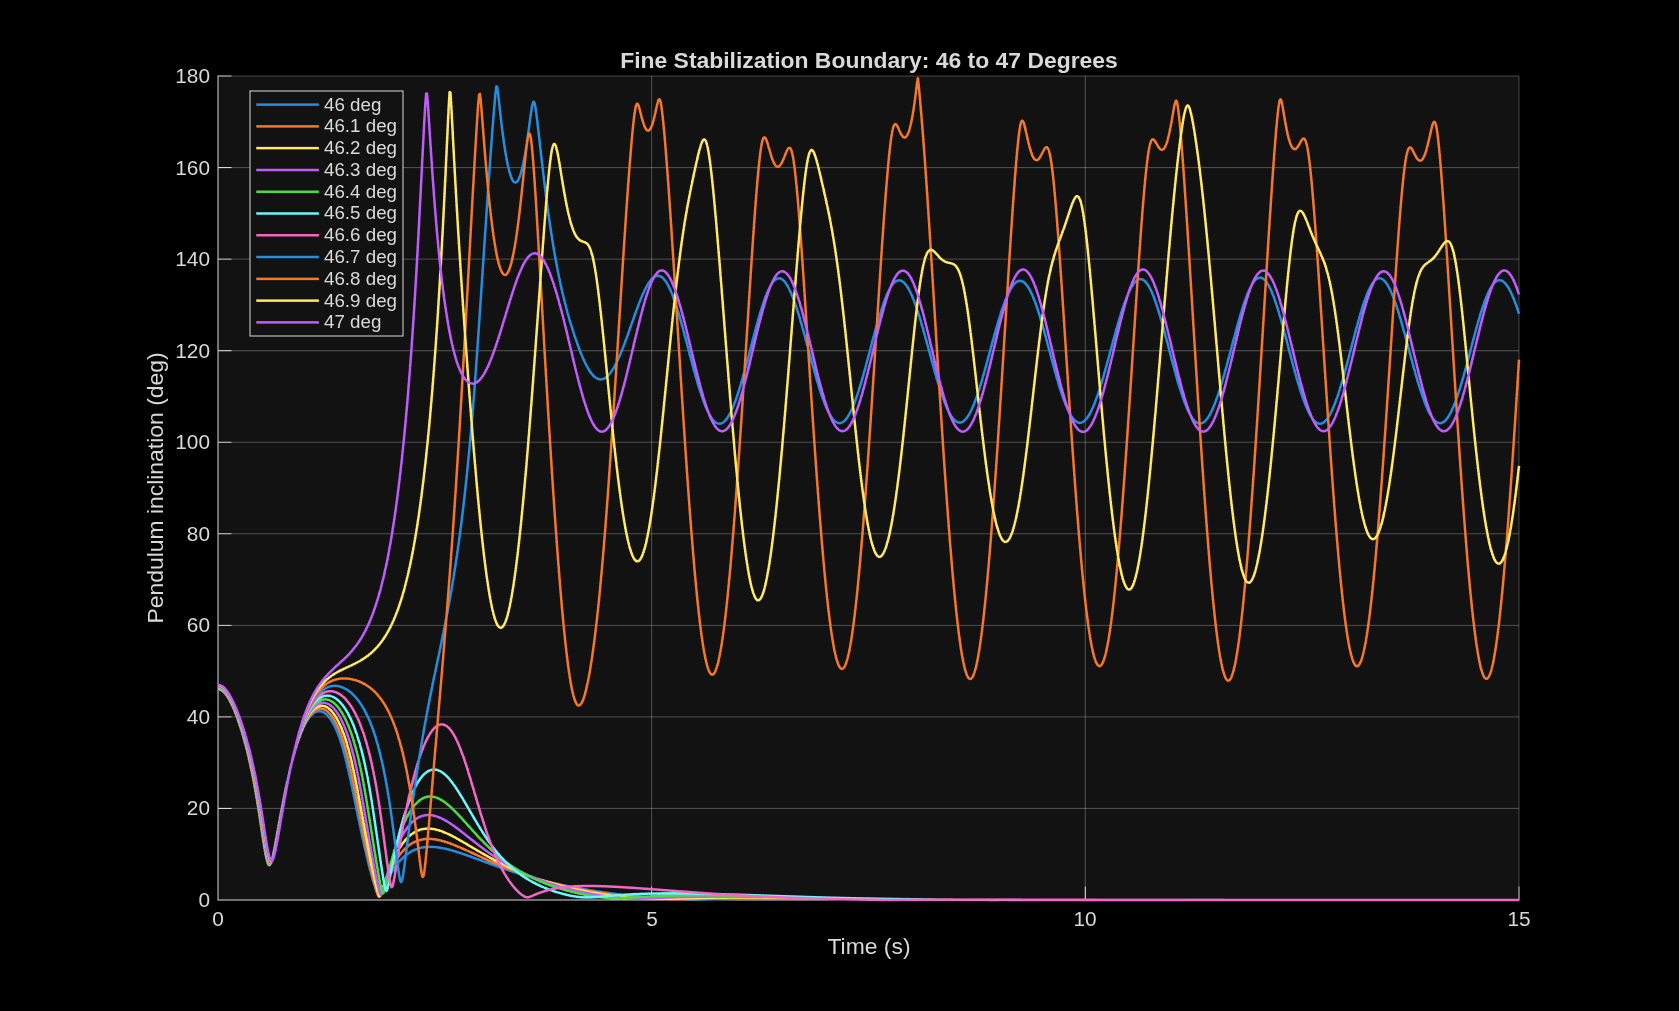

The table this chart was drawn from, first rows:
InitialInclination_deg, FinalInclination_deg, MaxInclination_deg, MaxDisplacement_m, MaxSpeed_mps, MaxFx_N, MaxFy_N, StabilizationPass
46, 6.27276742108659e-05, 46, 4.865, 6.942, 30, 30, 1
46.1, 0.0001535, 46.1, 4.907, 6.982, 30, 30, 1
46.2, 0.0002674, 46.2, 4.949, 7.023, 30, 30, 1
46.3, 0.0004085, 46.3, 4.992, 7.065, 30, 30, 1
46.4, 0.0005801, 46.4, 5.036, 7.106, 30, 30, 1
46.5, 0.000771, 46.5, 5.082, 7.198, 30, 30, 1
46.6, 0.0008446, 46.6, 5.128, 8.358, 30, 30, 1
46.7, 128.1, 177.8, 1055, 188.1, 30, 30, 0
46.8, 118, 179.5, 1307, 208.4, 30, 30, 0
46.9, 94.82, 176.5, 1331, 210.9, 30, 30, 0
47, 132.3, 176.2, 1304, 209.6, 30, 30, 0
